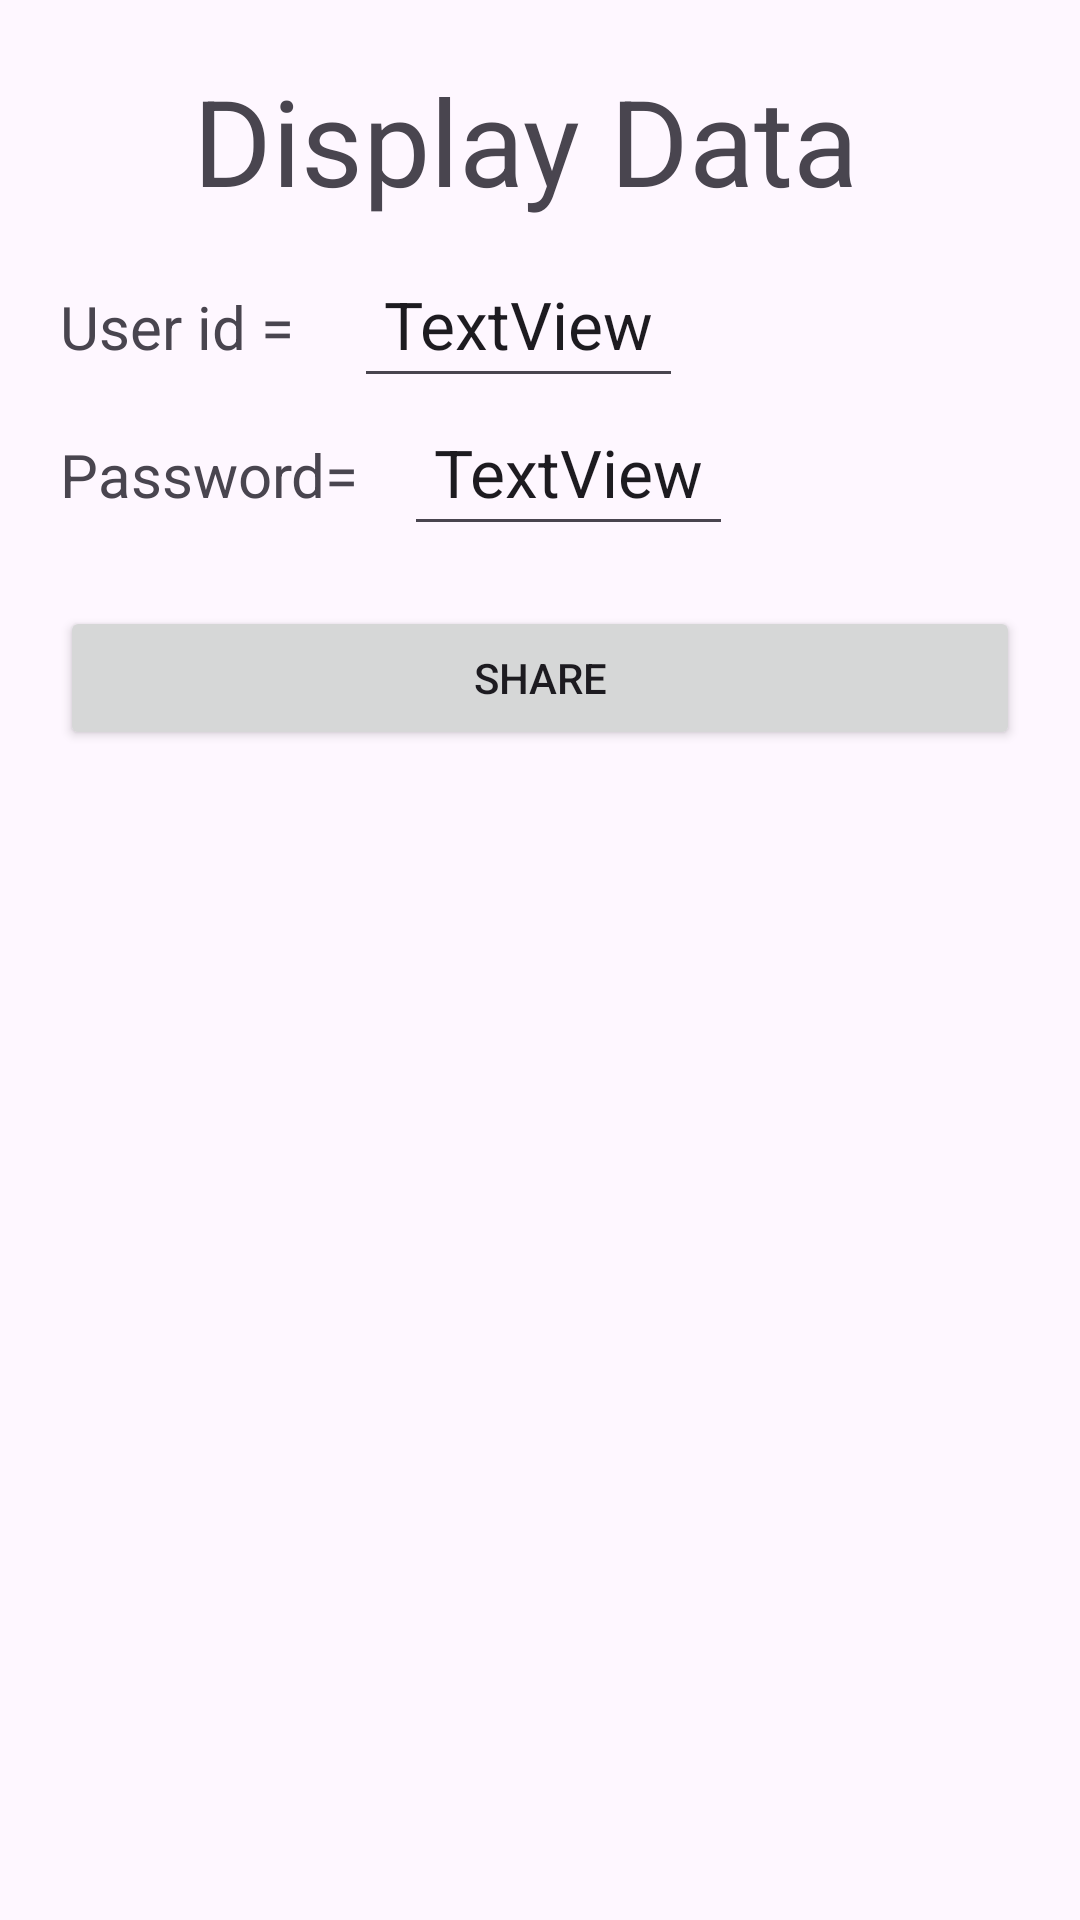

Android layout source for this screen:
<!-- AndroidManifest.xml: application theme Theme.LogIn_Forget -->
<!-- res/layout/activity_new.xml -->
<?xml version="1.0" encoding="utf-8"?>
<LinearLayout xmlns:android="http://schemas.android.com/apk/res/android"
    xmlns:app="http://schemas.android.com/apk/res-auto"
    xmlns:tools="http://schemas.android.com/tools"
    android:layout_width="match_parent"
    android:layout_height="match_parent"
    android:orientation="vertical"
    android:background="@drawable/background"
    tools:context=".NewActivity">


    <TextView
        android:id="@+id/datadisplay"
        android:layout_width="match_parent"
        android:layout_height="wrap_content"
        android:layout_marginTop="10dp"
        android:padding="10dp"
        android:gravity="center"
        android:text="Display Data "
        android:textSize="40dp"
        />

    <LinearLayout
        android:layout_width="match_parent"
        android:layout_height="wrap_content"
        android:orientation="horizontal">

        <TextView
            android:id="@+id/userid"
            android:layout_width="wrap_content"
            android:layout_height="wrap_content"
            android:layout_marginLeft="10dp"
            android:gravity="center"
            android:text="User id = "
            android:textSize="20dp"
            android:padding="10dp"/>

        <EditText
            android:id="@+id/id"
            android:layout_width="wrap_content"
            android:layout_height="wrap_content"
            android:layout_marginLeft="5sp"
            android:gravity="center"
            android:text="TextView"
            android:textSize="22dp"
            android:padding="10dp"/>

    </LinearLayout>
    <LinearLayout
        android:layout_width="match_parent"
        android:layout_height="wrap_content"
        android:orientation="horizontal">

        <TextView
            android:id="@+id/passwordshow"
            android:layout_width="wrap_content"
            android:layout_height="wrap_content"
            android:layout_marginLeft="10dp"
            android:gravity="center"
            android:text="Password="
            android:textSize="20dp"
            android:padding="10dp"/>

        <EditText
            android:id="@+id/password"
            android:layout_width="wrap_content"
            android:layout_height="wrap_content"
            android:layout_marginLeft="5sp"
            android:gravity="center"
            android:text="TextView"
            android:textSize="22dp"
            android:padding="10dp"/>


    </LinearLayout>

    <Button
        android:id="@+id/sharebtn"
        android:layout_marginLeft="20dp"
        android:layout_marginRight="20dp"
        android:layout_margin="20dp"
        android:layout_width="match_parent"
        android:layout_height="wrap_content"
        android:text="Share" />
</LinearLayout>
<!-- resources referenced by this layout -->
<resources>
  <style name="Theme.LogIn_Forget" parent="Base.Theme.LogIn_Forget" />
  <style name="Base.Theme.LogIn_Forget" parent="Theme.Material3.DayNight.NoActionBar">
          
          
      </style>
</resources>
